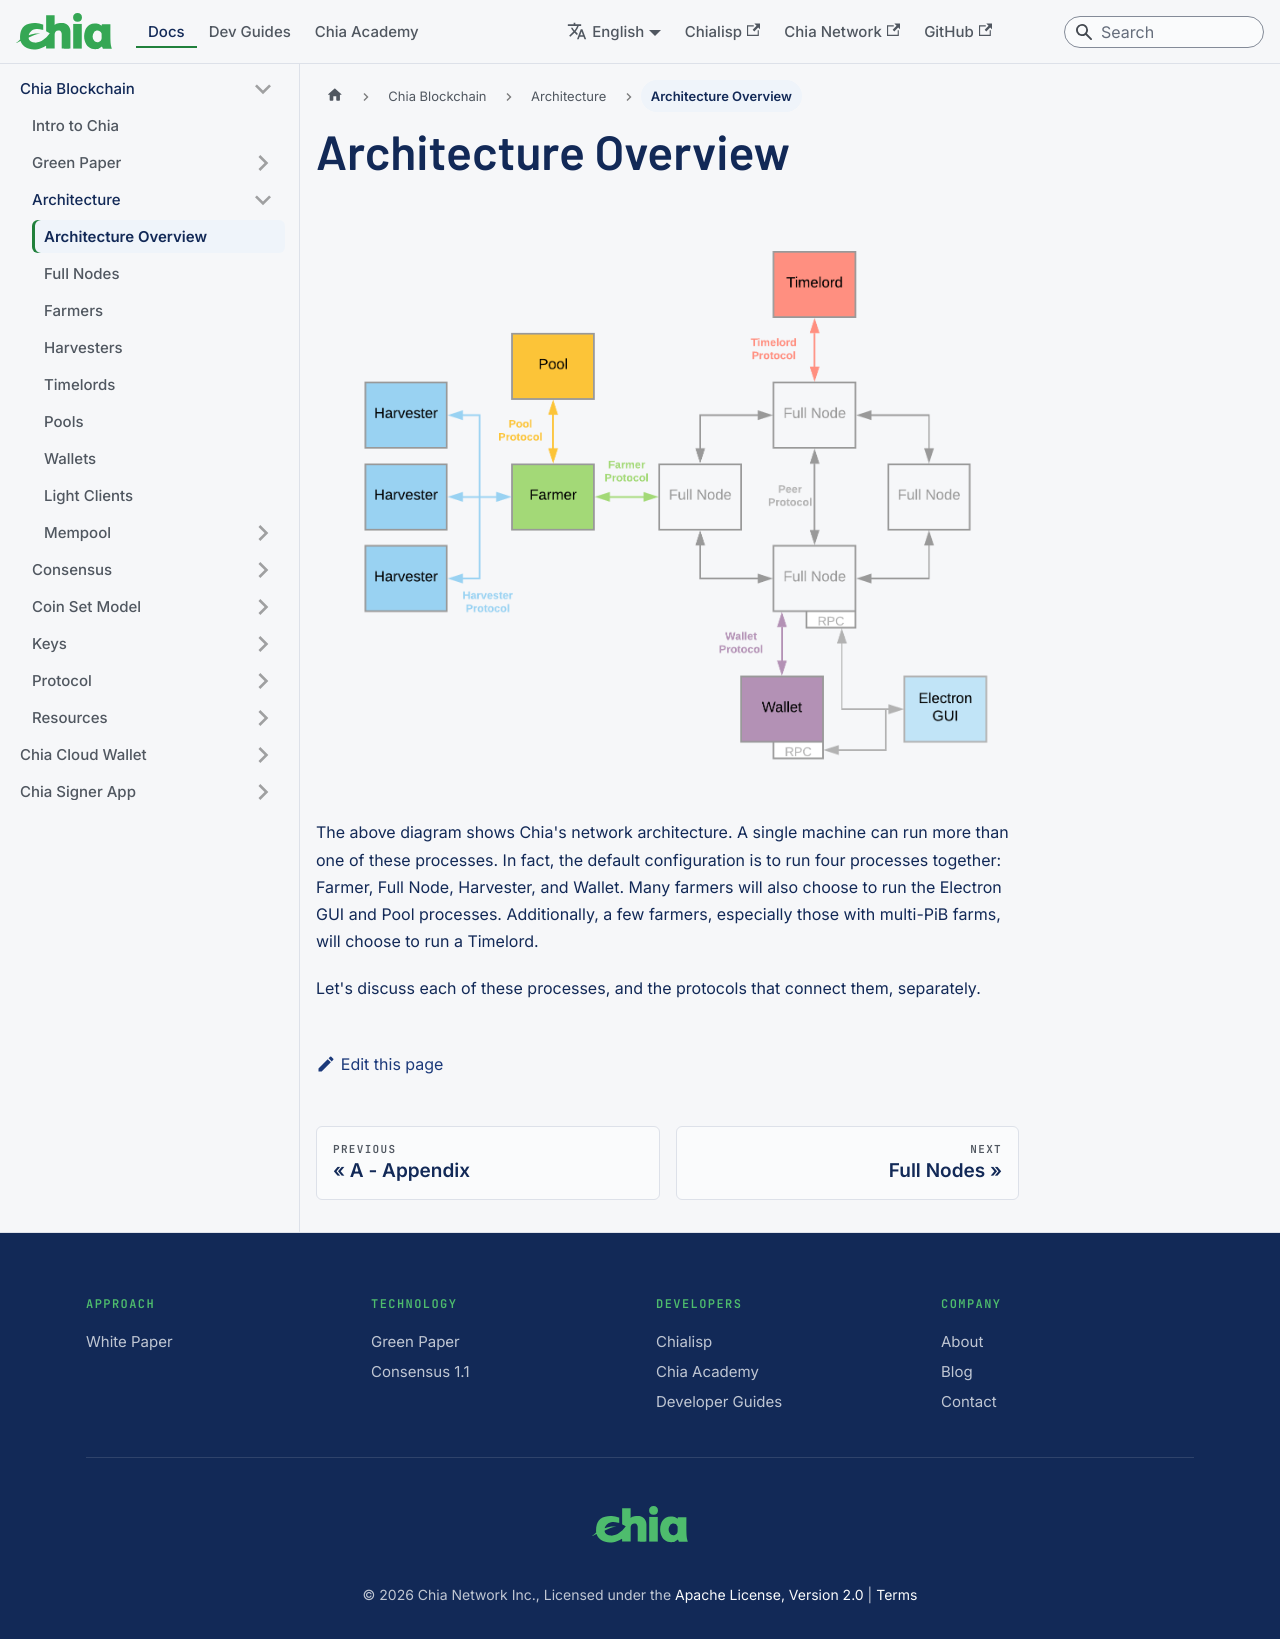

repository: Chia-Network/chia-docs · page: chia-blockchain/architecture/architecture-overview/index.html · generator: docusaurus

---
title: Architecture Overview
slug: /chia-blockchain/architecture/architecture-overview
---

![chia-architecture](/img/chia-network-architecture.png)

The above diagram shows Chia's network architecture. A single machine can run more than one of these processes. In fact, the default configuration is to run four processes together: Farmer, Full Node, Harvester, and Wallet. Many farmers will also choose to run the Electron GUI and Pool processes. Additionally, a few farmers, especially those with multi-PiB farms, will choose to run a Timelord.

Let's discuss each of these processes, and the protocols that connect them, separately.
